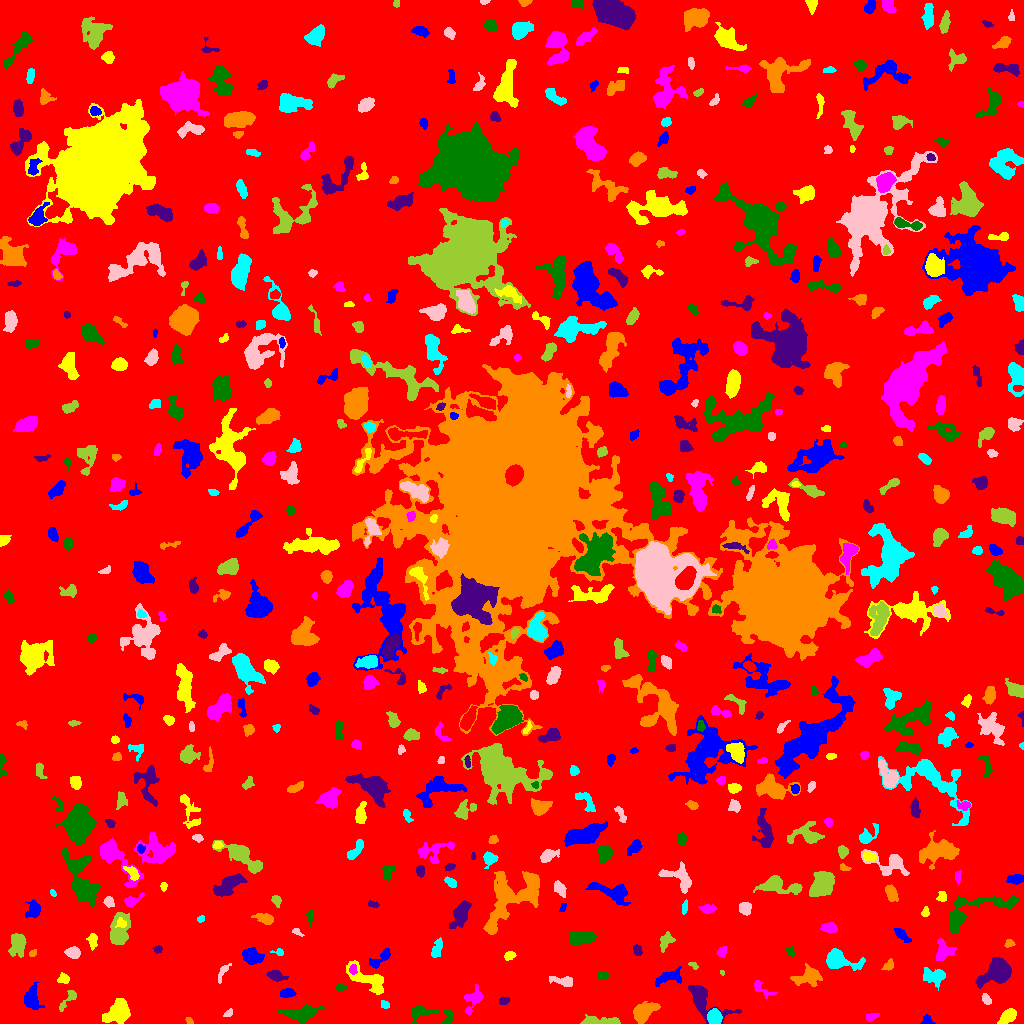

Source data for this figure (header and first rows):
ID, X, Y, A, B, theta, total_flux, mu_max, mu_median, mu_mean, R_fwhm, R_e, R10, R90, x_start, x_end, y_start, y_end, area, greylevel
0, 525.2, 507.3, 299.7, 293.7, 0.9648, 1722089, 12.0, 2.0, 2.113, 109, 236.3, 90.39, 381.8, 0, 1023, 0, 1023, 814912, 2.113
1, 926.4, 2.595, 2.525, 2.339, 0.5669, 247.0, 8.0, 3.0, 2.744, 2.821, 2.706, 0.9772, 4.334, 920, 935, 0, 9, 90, 7.744
2, 118.2, 12.07, 6.363, 4.485, 0.6828, 3747, 25.0, 6.0, 7.726, 5.47, 6.077, 2.257, 10.46, 102, 130, 0, 25, 485, 11.73
3, 871.6, 6.549, 3.391, 1.739, 0.3622, 175.0, 4.0, 2.0, 1.902, 4.37, 3.038, 1.128, 4.652, 866, 879, 2, 10, 92, 6.902
4, 426.8, 10.14, 13.93, 3.442, -0.1481, 984.0, 11.0, 2.0, 2.795, 3.909, 4.951, 1.784, 8.704, 411, 453, 0, 17, 352, 7.795
5, 702.9, 23.66, 12.43, 5.801, -0.6603, 2323, 11.0, 4.0, 4.27, 7.047, 6.91, 2.706, 11.33, 688, 741, 0, 38, 544, 8.27
6, 188.9, 2.815, 2.034, 1.31, -0.6989, 81.0, 3.0, 2.0, 1.688, 2.932, 2.111, 0.7979, 3.241, 185, 193, 0, 6, 48, 7.688
7, 714.2, 7.221, 3.238, 2.987, -1.436, 921.0, 11.0, 4.0, 4.582, 4.918, 3.989, 1.596, 6.283, 707, 722, 0, 15, 201, 12.58
8, 228.5, 10.29, 2.452, 1.57, 0.7655, 161.0, 5.0, 2.0, 2.597, 3.09, 2.459, 0.9772, 3.785, 223, 232, 7, 15, 62, 7.597
9, 597, 2.264, 10.68, 1.838, 0.01355, 670.0, 8.0, 2.0, 2.648, 4.687, 4.26, 1.596, 7.203, 580, 620, 0, 9, 253, 7.648
10, 561.2, 5.506, 3.682, 1.516, 0.8185, 162.0, 6.0, 1.0, 1.67, 2.646, 2.585, 0.9772, 4.406, 554, 565, 0, 12, 97, 7.67
11, 31.09, 24.49, 5.087, 3.413, 1.517, 1112, 10.0, 3.0, 3.634, 5.754, 4.886, 1.954, 7.979, 24, 44, 14, 41, 306, 8.634
12, 1009, 8.081, 3.941, 2.682, 0.65, 731.0, 10.0, 3.0, 3.464, 4.478, 3.949, 1.493, 6.58, 997, 1016, 0, 15, 211, 8.464
13, 473.5, 24.92, 6.555, 3.772, 1.008, 603.0, 7.0, 2.0, 2.328, 4.478, 4.37, 1.596, 7.59, 464, 482, 9, 39, 259, 7.328
14, 302, 9.771, 7.896, 3.464, 0.0778, 1108, 8.0, 2.0, 2.644, 6.077, 5.698, 2.185, 9.356, 277, 325, 0, 19, 419, 7.644
15, 503.8, 23.06, 2.356, 1.754, 0.2242, 260.0, 10.0, 3.0, 3.333, 2.646, 2.523, 0.7979, 4.146, 499, 509, 19, 27, 78, 8.333
16, 642.1, 10.54, 5.041, 3.567, 0.695, 2046, 18.0, 3.0, 5.427, 5.47, 4.82, 1.871, 8.349, 633, 660, 0, 22, 377, 10.43
17, 385.2, 18.86, 2.194, 1.752, -0.3774, 113.0, 4.0, 1.0, 1.662, 3.038, 2.326, 0.7979, 3.989, 381, 389, 15, 23, 68, 8.662
18, 986.2, 24.24, 2.849, 1.839, -0.9429, 194.0, 5.0, 2.0, 2.156, 3.29, 2.932, 1.128, 4.652, 982, 991, 19, 30, 90, 7.156
19, 68.41, 24.02, 7.413, 2.079, 0.889, 320.0, 5.0, 2.0, 2.119, 4.26, 3.7, 1.493, 5.836, 59, 76, 12, 33, 151, 7.119
20, 617.2, 24.99, 2.315, 1.518, 1.447, 137.0, 4.0, 3.0, 2.796, 3.785, 2.394, 0.9772, 3.523, 614, 620, 21, 29, 49, 6.796
21, 286.1, 30.23, 3.6, 2.083, 0.1485, 389.0, 7.0, 3.0, 2.992, 3.868, 3.385, 1.262, 5.412, 280, 296, 26, 35, 130, 7.992
22, 368.4, 44.12, 11.47, 4.227, -0.5474, 2395, 14.0, 4.0, 4.8, 6.18, 6.699, 2.459, 10.85, 346, 383, 29, 63, 499, 8.8
23, 760.9, 35.02, 6.538, 2.737, -0.6578, 252.0, 5.0, 1.0, 1.636, 3.038, 3.7, 1.262, 6.103, 754, 777, 25, 43, 154, 6.636
24, 340.3, 36.06, 2.756, 1.542, 0.03424, 127.0, 4.0, 2.0, 1.764, 3.613, 2.585, 0.9772, 4.107, 335, 347, 32, 39, 72, 6.764
25, 999, 51.17, 6.681, 4.81, 0.5292, 4307, 25.0, 4.0, 6.981, 6.358, 5.89, 2.326, 10.67, 975, 1011, 35, 66, 617, 11.98
26, 808.4, 47.33, 7.244, 4.078, 0.2635, 1418, 11.0, 3.0, 3.874, 4.82, 5.726, 2.111, 9.458, 790, 822, 37, 60, 366, 7.874
27, 935.2, 47.46, 6.024, 3.534, -0.04825, 643.0, 7.0, 2.0, 2.158, 3.827, 4.918, 1.693, 8.215, 923, 945, 33, 56, 298, 7.158
28, 564.7, 42.14, 5.679, 2.17, -0.1446, 578.0, 10.0, 2.0, 3.108, 3.868, 3.613, 1.382, 6.18, 549, 572, 37, 47, 186, 8.108
29, 721.5, 50.9, 1.192, 0.8486, -0.5152, 20.0, 2.0, 1.0, 0.8, 2.111, 1.128, 0.0, 1.871, 720, 724, 48, 53, 25, 9.8
30, 44.57, 54.28, 3.054, 2.262, 0.8587, 514.0, 10.0, 4.0, 4.431, 3.989, 3.29, 1.262, 5.14, 39, 50, 46, 60, 116, 10.43
31, 668, 46.13, 7.289, 2.939, 0.2874, 551.0, 5.0, 2.0, 2.056, 5.585, 5.015, 2.034, 7.939, 655, 681, 37, 57, 268, 7.056
32, 63.38, 44.46, 2.574, 2.218, -0.09899, 177.0, 5.0, 2.0, 1.67, 2.764, 2.932, 1.128, 4.787, 57, 69, 40, 51, 106, 7.67
33, 352.8, 54.04, 2.443, 1.66, 1.449, 194.0, 6.0, 2.5, 2.622, 3.432, 2.523, 0.9772, 3.989, 349, 357, 49, 59, 74, 12.62
34, 602.2, 47.83, 2.982, 1.774, 0.03722, 259.0, 6.0, 3.0, 2.977, 4.068, 2.877, 1.128, 4.514, 597, 610, 44, 52, 87, 7.977
35, 275.5, 47.72, 4.139, 2.138, -0.2699, 591.0, 9.0, 3.0, 3.582, 4.26, 3.656, 1.493, 5.89, 266, 288, 42, 53, 165, 8.582
36, 888.7, 57.88, 2.912, 2.045, 0.7394, 209.0, 6.0, 2.0, 2.155, 3.192, 2.821, 0.9772, 4.853, 881, 893, 53, 65, 97, 7.155
37, 837.8, 63.45, 8.245, 4.266, -0.2335, 3003, 18.0, 5.0, 6.586, 6.676, 5.836, 2.394, 9.869, 826, 865, 53, 75, 456, 10.59
38, 222.6, 51.23, 6.111, 1.824, 1.075, 172.0, 4.0, 1.0, 1.496, 4.029, 3.432, 1.262, 5.412, 218, 231, 40, 60, 115, 7.496
39, 693.4, 58.17, 2.496, 1.493, -0.6021, 137.0, 6.0, 2.0, 2.491, 2.821, 2.185, 0.7979, 3.568, 688, 698, 54, 61, 55, 7.491
40, 103.3, 51.8, 6.169, 3.014, -1.406, 515.0, 7.0, 2.0, 2.373, 4.146, 4.029, 1.493, 7.136, 92, 110, 42, 71, 217, 7.373
41, 252.5, 67.25, 4.767, 3.472, -0.3392, 1501, 13.0, 5.0, 5.361, 5.47, 5.232, 2.034, 8.058, 242, 264, 59, 76, 280, 9.361
42, 509.5, 67.71, 2.627, 1.917, 0.2559, 224.0, 5.0, 2.0, 2.462, 3.7, 2.877, 1.128, 4.478, 504, 516, 63, 72, 91, 7.462
43, 943.4, 72.78, 4.956, 3.967, 1.52, 1036, 11.0, 3.0, 3.754, 4.514, 4.853, 1.784, 7.959, 936, 956, 63, 85, 276, 8.754
44, 789.9, 72.52, 1.84, 1.578, -1.308, 93.0, 4.0, 1.0, 1.31, 2.985, 2.185, 0.7979, 3.523, 786, 794, 67, 77, 71, 7.31
45, 157.3, 74.08, 2.045, 1.457, 0.267, 73.0, 4.0, 1.0, 1.159, 2.646, 2.034, 0.5642, 3.241, 153, 162, 70, 78, 63, 7.159
46, 32.82, 70.3, 2.174, 1.448, 0.6683, 116.0, 5.0, 2.0, 2.231, 2.459, 2.257, 0.7979, 3.523, 29, 36, 67, 74, 52, 8.231
47, 279.0, 71.46, 2.392, 1.618, -0.1196, 87.0, 4.0, 1.0, 1.381, 2.821, 2.111, 0.7979, 3.523, 270, 283, 68, 75, 63, 8.381
48, 73.2, 71, 3.198, 2.439, -0.0407, 797.0, 13.0, 5.0, 5.109, 4.029, 3.523, 1.382, 5.726, 64, 80, 65, 77, 156, 10.11
49, 665.3, 81.68, 4.718, 2.609, 1.067, 413.0, 6.0, 2.0, 2.347, 4.853, 3.989, 1.493, 6.383, 660, 675, 71, 92, 176, 7.347
50, 228.6, 74.14, 2.079, 1.744, 0.5466, 98.0, 3.0, 1.0, 1.361, 3.192, 2.394, 0.9772, 3.742, 225, 234, 69, 78, 72, 9.361
51, 380.2, 64.64, 7.158, 2.418, 0.6966, 753.0, 8.0, 4.0, 3.728, 5.754, 4.514, 1.784, 6.979, 369, 390, 55, 75, 202, 7.728
52, 92.46, 83, 3.613, 1.892, 1.57, 456.0, 8.0, 3.0, 3.562, 4.334, 3.241, 1.262, 5.232, 86, 97, 73, 90, 128, 8.562
53, 721.7, 71.63, 2.436, 1.896, 0.9968, 289.0, 8.0, 3.0, 3.211, 3.338, 2.646, 0.9772, 4.37, 716, 726, 67, 77, 90, 8.211
54, 580.5, 85.26, 6.591, 2.626, 0.1608, 1444, 13.0, 5.0, 4.719, 5.836, 5.171, 2.034, 7.939, 569, 596, 78, 91, 306, 9.719
55, 637.5, 73.56, 2.986, 1.906, -1.253, 197.0, 4.0, 2.0, 2.165, 4.442, 2.985, 1.128, 4.583, 633, 642, 68, 79, 91, 7.165
56, 1009, 79.79, 2.221, 1.737, 0.3504, 232.0, 8.0, 3.0, 3.268, 2.932, 2.394, 0.9772, 3.909, 1004, 1015, 76, 84, 71, 8.268
57, 436.7, 73.88, 5.015, 2.148, 1.215, 434.0, 7.0, 2.0, 2.614, 3.742, 3.785, 1.493, 6.024, 431, 442, 66, 86, 166, 7.614
58, 296.9, 91.45, 3.049, 1.38, -0.4883, 123.0, 5.0, 2.0, 2.016, 2.459, 2.326, 0.7979, 3.7, 292, 304, 87, 95, 61, 7.016
59, 17.83, 79.84, 5.854, 3.722, 1.473, 1369, 11.0, 3.0, 4.265, 4.549, 5.382, 2.034, 8.867, 8, 26, 66, 90, 321, 8.265
... 550 more rows
